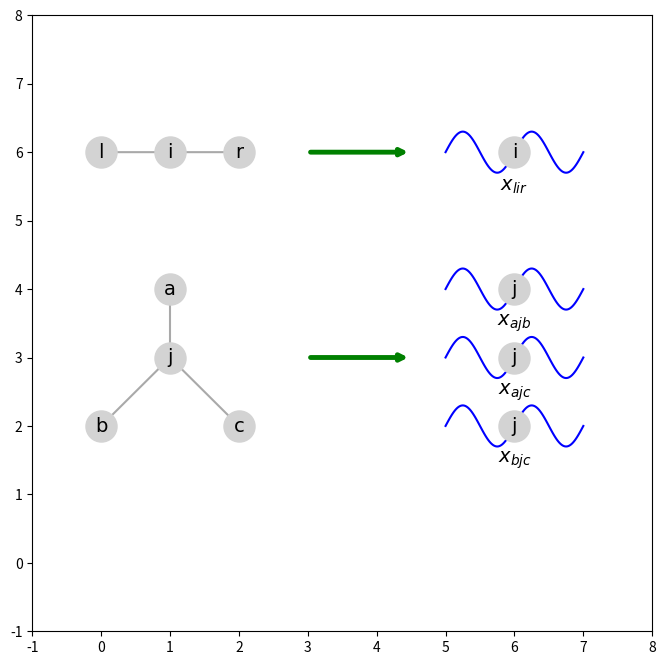
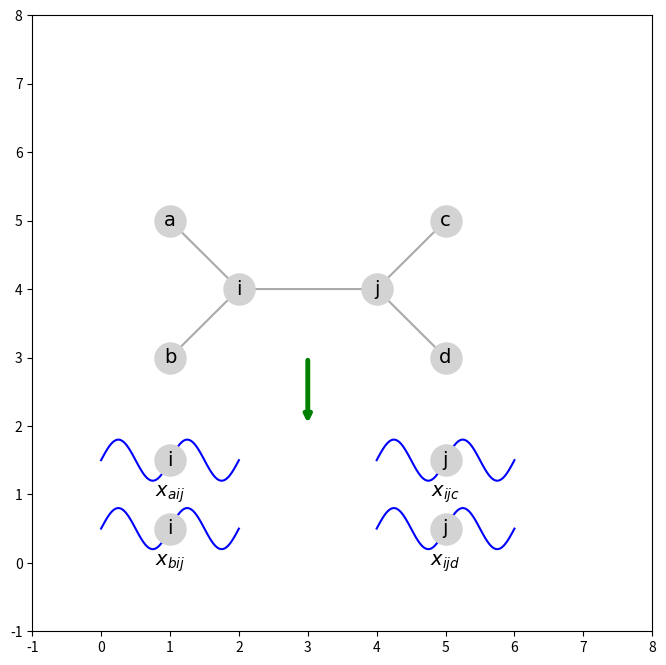

Python code for these plots, in order:
import matplotlib.pyplot as plt
import numpy as np


def draw_wave(ax, x_start, x_end, y, amplitude=0.3, wavelength=1, points=100):
    """
    绘制波浪线
    :param ax: matplotlib 的绘图对象
    :param x_start: 波浪线的起始 x 坐标
    :param x_end: 波浪线的结束 x 坐标
    :param y: 波浪线的 y 坐标
    :param amplitude: 波浪线的振幅
    :param wavelength: 波长
    :param points: 波浪线的点数量
    """
    x = np.linspace(x_start, x_end, points)
    y_wave = y + amplitude * np.sin(2 * np.pi * (x - x_start) / wavelength)
    ax.plot(x, y_wave, color="blue", lw=1.5)


# 创建绘图
fig, ax = plt.subplots(figsize=(8, 8))

# 节点坐标 (手动指定)
nodes = {
    "a": (0, 6),
    "b": (1, 6),
    "c": (2, 6),
    "d": (1, 4),
    "k": (1, 3),
    "e": (0, 2),
    "f": (2, 2),
    "g": (6, 6),
    "h": (6, 4),
    "i": (6, 3),
    "j": (6, 2),
}

# 绘制连接线
arrow_props = dict(arrowstyle="-", color="darkgray", lw=1.5)
ax.annotate("", xy=(0, 6), xytext=(1, 6), arrowprops=arrow_props)
ax.annotate("", xy=(1, 6), xytext=(2, 6), arrowprops=arrow_props)
ax.annotate("", xy=(1, 3), xytext=(1, 4), arrowprops=arrow_props)
ax.annotate("", xy=(0, 2), xytext=(1, 3), arrowprops=arrow_props)
ax.annotate("", xy=(1, 3), xytext=(2, 2), arrowprops=arrow_props)


arrow_props = dict(arrowstyle="->", color="green", lw=3.5)
ax.annotate("", xy=(4.5, 6), xytext=(3, 6), arrowprops=arrow_props)
ax.annotate("", xy=(4.5, 3), xytext=(3, 3), arrowprops=arrow_props)

# 绘制节点
for label, (x, y) in nodes.items():
    ax.scatter(x, y, color="lightgray", s=500, zorder=3)

# 添加相同的标注到两个节点上
ax.text(0, 6, "l", color="black", fontsize=14, ha="center", va="center",fontname="Georgia")
ax.text(1, 6, "i", color="black", fontsize=14, ha="center", va="center",fontname="Georgia")
ax.text(2, 6, "r", color="black", fontsize=14, ha="center", va="center",fontname="Georgia")
ax.text(1, 4, "a", color="black", fontsize=14, ha="center", va="center",fontname="Georgia")
ax.text(1, 3, "j", color="black", fontsize=14, ha="center", va="center",fontname="Georgia")
ax.text(0, 2, "b", color="black", fontsize=14, ha="center", va="center",fontname="Georgia")
ax.text(2, 2, "c", color="black", fontsize=14, ha="center", va="center",fontname="Georgia")

ax.text(6, 6, "i", color="black", fontsize=14, ha="center", va="center",fontname="Georgia")
ax.text(6, 4, "j", color="black", fontsize=14, ha="center", va="center",fontname="Georgia")
ax.text(6, 3, "j", color="black", fontsize=14, ha="center", va="center",fontname="Georgia")
ax.text(6, 2, "j", color="black", fontsize=14, ha="center", va="center",fontname="Georgia")

ax.text(6, 5.5, r"$x_{lir}$", color="black", fontsize=14, ha="center", va="center",fontname="Georgia")
ax.text(6, 3.5, r"$x_{ajb}$", color="black", fontsize=14, ha="center", va="center",fontname="Georgia")
ax.text(6, 2.5, r"$x_{ajc}$", color="black", fontsize=14, ha="center", va="center",fontname="Georgia")
ax.text(6, 1.5, r"$x_{bjc}$", color="black", fontsize=14, ha="center", va="center",fontname="Georgia")


# 绘制波浪线
draw_wave(ax, 5, 6, 6)
draw_wave(ax, 5, 6, 4)
draw_wave(ax, 5, 6, 3)
draw_wave(ax, 5, 6, 2)

draw_wave(ax, 6, 7, 6)
draw_wave(ax, 6, 7, 4)
draw_wave(ax, 6, 7, 3)
draw_wave(ax, 6, 7, 2)


# 设置图形样式
ax.set_xlim(-1, 8)
ax.set_ylim(-1, 8)
ax.axis("on")
plt.show()




# figure3
import matplotlib.pyplot as plt
import numpy as np


def draw_wave(ax, x_start, x_end, y, amplitude=0.3, wavelength=1, points=100):
    """
    绘制波浪线
    :param ax: matplotlib 的绘图对象
    :param x_start: 波浪线的起始 x 坐标
    :param x_end: 波浪线的结束 x 坐标
    :param y: 波浪线的 y 坐标
    :param amplitude: 波浪线的振幅
    :param wavelength: 波长
    :param points: 波浪线的点数量
    """
    x = np.linspace(x_start, x_end, points)
    y_wave = y + amplitude * np.sin(2 * np.pi * (x - x_start) / wavelength)
    ax.plot(x, y_wave, color="blue", lw=1.5)


# 创建绘图
fig, ax = plt.subplots(figsize=(8, 8))

# 节点坐标 (手动指定)
nodes = {
    "a": (1, 5),

    "c": (1, 3),
    "d": (1, 1.5),
    "k": (1, 0.5),
    "e": (2, 4),
    "f": (4, 4),
    "g": (5, 5),

    "i": (5, 3),
    "j": (5, 1.5),
    'l': (5, 0.5)
}

# 绘制连接线
arrow_props = dict(arrowstyle="-", color="darkgray", lw=1.5)
ax.annotate("", xy=(1, 5), xytext=(2, 4), arrowprops=arrow_props)
ax.annotate("", xy=(1, 3), xytext=(2, 4), arrowprops=arrow_props)
ax.annotate("", xy=(2, 4), xytext=(4, 4), arrowprops=arrow_props)
ax.annotate("", xy=(4, 4), xytext=(5, 5), arrowprops=arrow_props)
ax.annotate("", xy=(4, 4), xytext=(5, 3), arrowprops=arrow_props)

arrow_props = dict(arrowstyle="->", color="green", lw=3.5)
ax.annotate("", xy=(3, 2), xytext=(3, 3), arrowprops=arrow_props)

# 绘制节点
for label, (x, y) in nodes.items():
    ax.scatter(x, y, color="lightgray", s=500, zorder=3)

# 添加相同的标注到两个节点上
ax.text(1, 5, "a", color="black", fontsize=14, ha="center", va="center", fontname="Georgia")
ax.text(1, 3, "b", color="black", fontsize=14, ha="center", va="center", fontname="Georgia")
ax.text(1, 1.5, "i", color="black", fontsize=14, ha="center", va="center", fontname="Georgia")
ax.text(1, 0.5, "i", color="black", fontsize=14, ha="center", va="center", fontname="Georgia")
ax.text(2, 4, "i", color="black", fontsize=14, ha="center", va="center", fontname="Georgia")
ax.text(4, 4, "j", color="black", fontsize=14, ha="center", va="center", fontname="Georgia")
ax.text(5, 5, "c", color="black", fontsize=14, ha="center", va="center", fontname="Georgia")
ax.text(5, 3, "d", color="black", fontsize=14, ha="center", va="center", fontname="Georgia")
ax.text(5, 1.5, "j", color="black", fontsize=14, ha="center", va="center", fontname="Georgia")
ax.text(5, 0.5, "j", color="black", fontsize=14, ha="center", va="center", fontname="Georgia")

ax.text(1, 1, r"$x_{aij}$", color="black", fontsize=14, ha="center", va="center", fontname="Georgia")
ax.text(1, 0, r"$x_{bij}$", color="black", fontsize=14, ha="center", va="center", fontname="Georgia")
ax.text(5, 1, r"$x_{ijc}$", color="black", fontsize=14, ha="center", va="center", fontname="Georgia")
ax.text(5, 0, r"$x_{ijd}$", color="black", fontsize=14, ha="center", va="center", fontname="Georgia")

# 绘制波浪线
draw_wave(ax, 0, 1, 1.5)
draw_wave(ax, 1, 2, 1.5)
draw_wave(ax, 4, 5, 1.5)
draw_wave(ax, 5, 6, 1.5)

draw_wave(ax, 0, 1, 0.5)
draw_wave(ax, 1, 2, 0.5)
draw_wave(ax, 4, 5, 0.5)
draw_wave(ax, 5, 6, 0.5)

# 设置图形样式
ax.set_xlim(-1, 8)
ax.set_ylim(-1, 8)
ax.axis("on")
plt.show()

